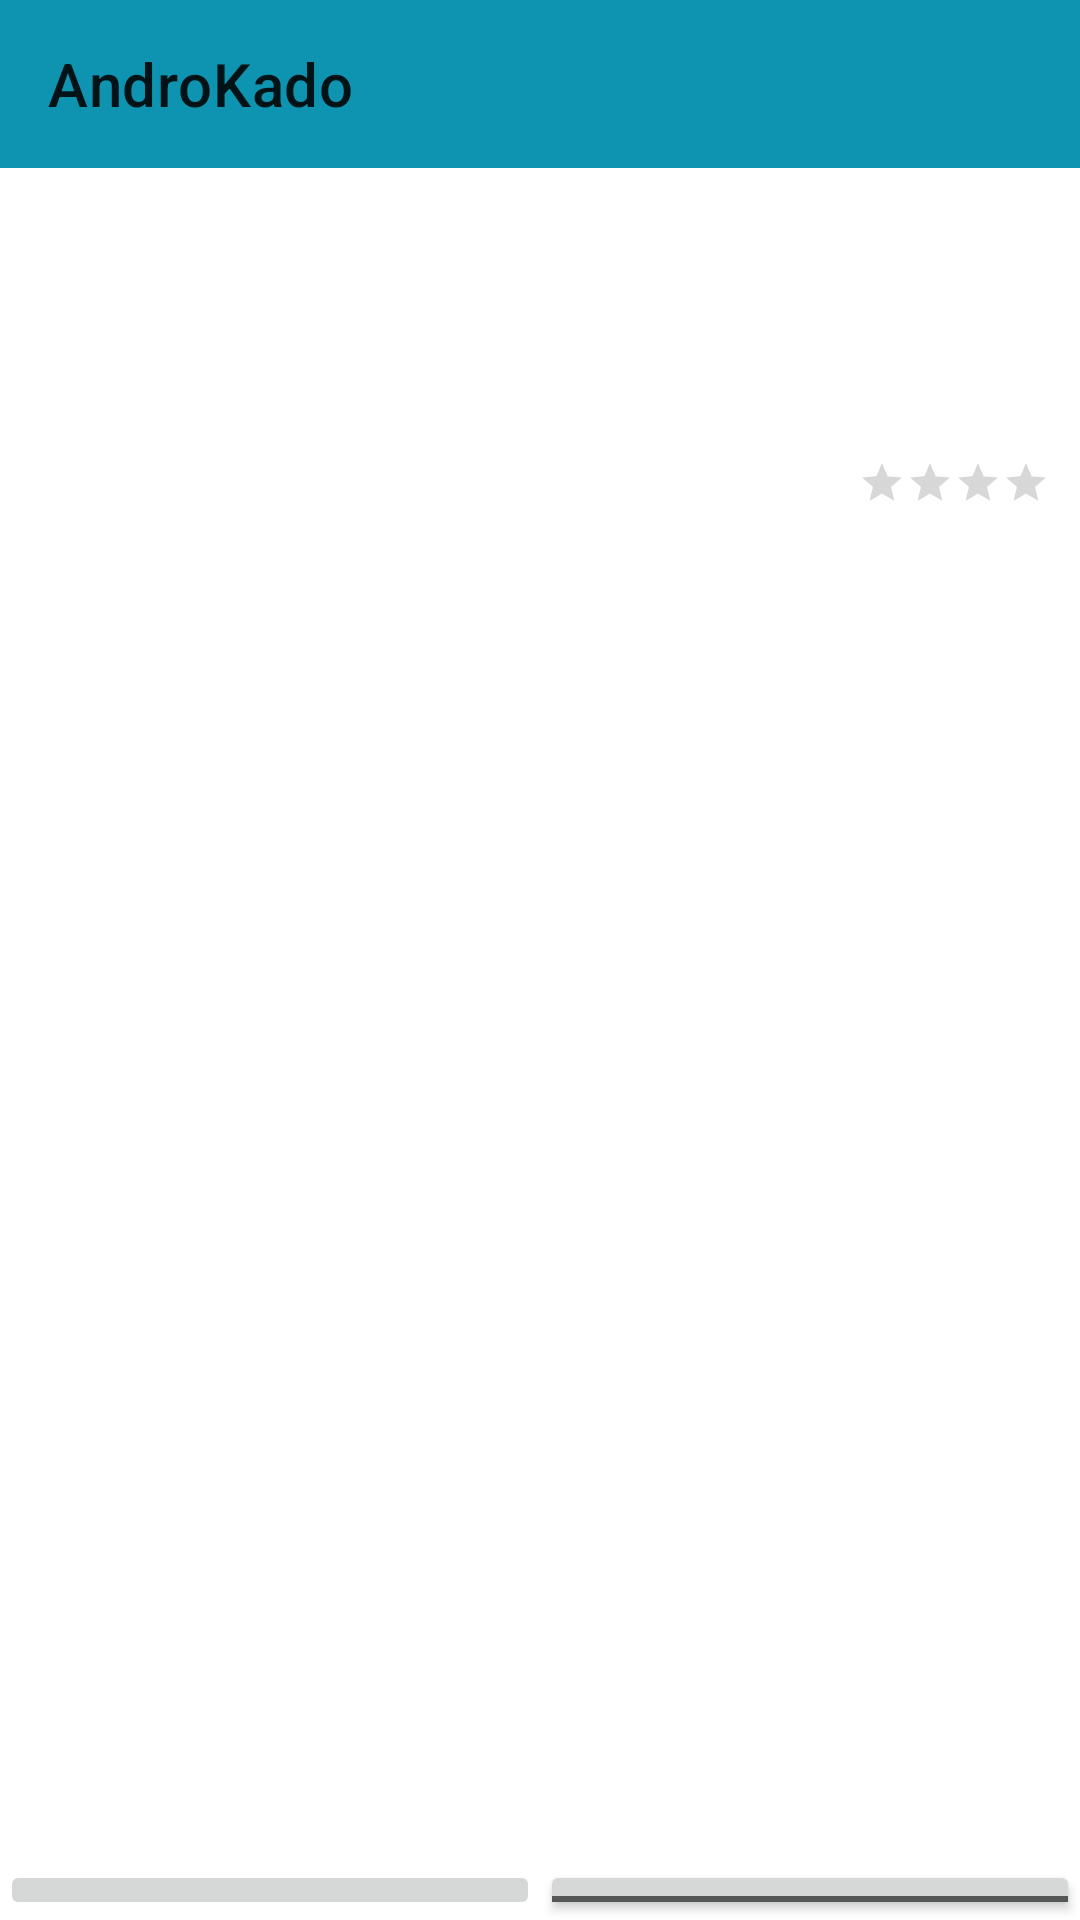

Layout XML and referenced resources for this Android screen:
<!-- AndroidManifest.xml: application theme Theme.AndroKado -->
<!-- res/layout/activity_main.xml -->
<?xml version="1.0" encoding="utf-8"?>
<androidx.constraintlayout.widget.ConstraintLayout
    xmlns:android="http://schemas.android.com/apk/res/android"
    xmlns:app="http://schemas.android.com/apk/res-auto"
    android:layout_width="match_parent"
    android:layout_height="match_parent">

    <androidx.appcompat.widget.Toolbar
        android:id="@+id/toolbar_detail"
        app:title="@string/app_name"
        android:layout_width="match_parent"
        android:layout_height="?attr/actionBarSize"
        app:layout_constraintTop_toTopOf="parent"
        android:background="@color/bleu_200"
        />

    <TextView
        android:id="@+id/editProduit"
        android:layout_width="wrap_content"
        android:layout_height="wrap_content"
        app:layout_constraintTop_toBottomOf="@id/toolbar_detail"
        app:layout_constraintLeft_toLeftOf="parent"
        android:layout_marginTop="50dp"
        android:layout_marginLeft="20dp"
        android:textAppearance="@style/TextAppearance.AppCompat.Title"/>

    <TextView
        android:id="@+id/editPrix"
        android:layout_width="wrap_content"
        android:layout_height="wrap_content"
        app:layout_constraintTop_toBottomOf="@+id/editProduit"
        app:layout_constraintLeft_toLeftOf="@+id/editProduit"
        android:layout_marginTop="20dp"
         />

    <RatingBar
        android:id="@+id/ratingBar"
        android:layout_width="wrap_content"
        android:layout_height="wrap_content"
        app:layout_constraintRight_toRightOf="parent"
        app:layout_constraintTop_toTopOf="@+id/editPrix"
        style="@style/Widget.AppCompat.RatingBar.Small"
        android:numStars="4"
        android:isIndicator="false"
        android:layout_marginRight="10dp"
         />

    <TextView
        android:id="@+id/editDescription"
        android:layout_width="wrap_content"
        android:layout_height="wrap_content"
        app:layout_constraintTop_toBottomOf="@+id/editPrix"
        app:layout_constraintLeft_toLeftOf="@+id/editPrix"
        android:layout_marginTop="10dp" />

    <ImageButton
        android:id="@+id/buttonUrl"
        android:layout_width="0dp"
        app:layout_constraintWidth_percent=".5"
        android:layout_height="wrap_content"
        app:layout_constraintBottom_toBottomOf="parent"
        app:layout_constraintLeft_toLeftOf="parent"
        app:srcCompat="@drawable/planet"
        android:onClick="toActivityInfoUrl"
      />

    <ToggleButton
        android:id="@+id/etatButton"
        android:layout_width="0dp"
        android:layout_height="0dp"
        app:layout_constraintWidth_percent=".5"
        android:textOn="acheté"
        android:textOff="a acheté"
        app:layout_constraintTop_toTopOf="@+id/buttonUrl"
        app:layout_constraintBottom_toBottomOf="@+id/buttonUrl"
        app:layout_constraintRight_toRightOf="parent"
        android:onClick="changeState"/>




</androidx.constraintlayout.widget.ConstraintLayout>
<!-- resources referenced by this layout -->
<resources>
  <color name="bleu_200">#0e93b0</color>
  <string name="app_name">AndroKado</string>
  <style name="Theme.AndroKado" parent="Theme.MaterialComponents.DayNight.DarkActionBar">
          
          <item name="colorPrimary">@color/grey</item>
          <item name="colorPrimaryVariant">@color/purple_700</item>
          <item name="colorOnPrimary">@color/white</item>
          
          <item name="colorSecondary">@color/teal_200</item>
          <item name="colorSecondaryVariant">@color/teal_700</item>
          <item name="colorOnSecondary">@color/black</item>
          
          <item name="android:statusBarColor" tools:targetApi="l">?attr/colorPrimaryVariant</item>
          
      </style>
  <color name="grey">#808080</color>
  <color name="purple_700">#FF3700B3</color>
  <color name="white">#FFFFFFFF</color>
  <color name="teal_200">#FF03DAC5</color>
  <color name="teal_700">#FF018786</color>
  <color name="black">#FF000000</color>
</resources>
